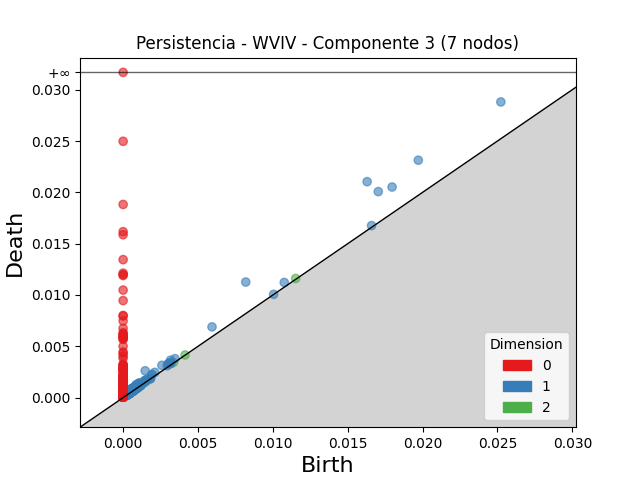

The data file committed next to this chart (first rows):
dimension, birth, death
2, 0.00101, 0.001141
2, 0.0008154, 0.0009241
2, 0.0009199, 0.001009
2, 0.01152, 0.01161
2, 0.001018, 0.001102
2, 0.0006416, 0.0007214
2, 0.003356, 0.003426
2, 0.001362, 0.001431
2, 0.001034, 0.001095
2, 0.0008863, 0.0009418
2, 0.0005247, 0.000579
2, 0.0007487, 0.0007986
2, 0.0005016, 0.0005495
2, 0.0006016, 0.0006488
2, 0.0009921, 0.001037
2, 0.0005471, 0.0005883
2, 0.0004342, 0.0004731
2, 0.001168, 0.0012
2, 0.0005843, 0.000615
2, 0.001037, 0.001068
2, 0.0008764, 0.0009061
2, 0.0007758, 0.0008053
2, 0.0008159, 0.0008429
2, 0.000854, 0.00088
2, 0.0004408, 0.0004663
2, 0.0009636, 0.0009867
2, 0.0004214, 0.000443
2, 0.000481, 0.000501
2, 0.0008992, 0.0009187
2, 0.0004101, 0.0004273
2, 0.004137, 0.004153
2, 0.0006627, 0.0006763
2, 0.0004192, 0.0004318
2, 0.0009888, 0.001001
2, 0.0006206, 0.0006318
2, 0.0002214, 0.0002324
2, 0.0005878, 0.0005984
2, 0.0009812, 0.0009917
2, 0.0006991, 0.0007091
2, 0.001073, 0.001082
2, 0.0008437, 0.000853
2, 0.0008323, 0.0008411
2, 0.0009461, 0.0009548
2, 0.0007598, 0.0007679
2, 0.000518, 0.0005258
2, 0.0006156, 0.0006232
2, 0.000418, 0.0004246
2, 0.0003627, 0.0003683
2, 0.0006207, 0.0006261
2, 0.0004228, 0.0004264
2, 0.0004657, 0.0004687
2, 0.0006716, 0.0006746
2, 0.0003014, 0.0003042
2, 0.0004276, 0.0004303
2, 0.0005923, 0.0005947
2, 0.0006021, 0.0006035
2, 0.0004286, 0.0004298
2, 0.0003029, 0.0003035
2, 0.0004426, 0.000443
2, 0.0006835, 0.0006835
... 2,025 more rows
